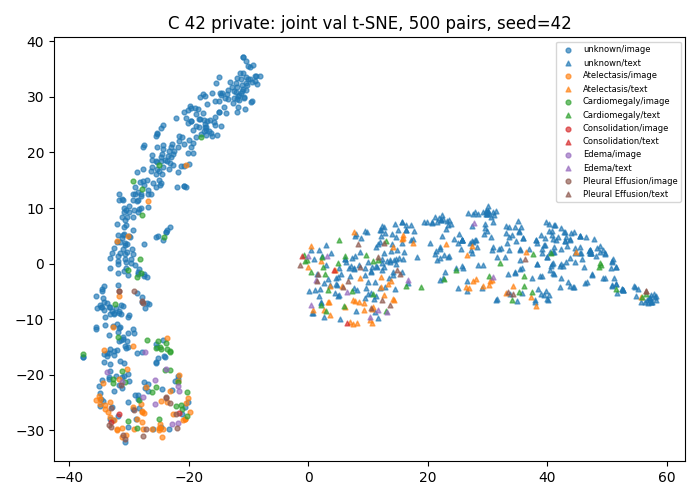

The file beside this chart, header and first rows:
study_id, modality, x, y, first_known_positive_class
54463996, image, -31.88, 5.129, -1
50654210, image, -30.74, -31.45, 4
51091306, image, -25.41, 13.69, -1
50238983, image, -15.29, 23.08, -1
55502216, image, -31.11, -22.42, -1
53140416, image, -13.77, 27.01, -1
52768607, image, -30.73, 3.349, -1
52588506, image, -14.17, 28.22, -1
50234779, image, -31.16, -20.38, -1
53493063, image, -31.75, -8.963, -1
50188291, image, -23.87, -14.29, 1
53298708, image, -22.37, -21.02, -1
56164431, image, -9.325, 35.7, -1
59729567, image, -28.96, -0.2737, -1
53305998, image, -32.55, -22.89, -1
51504625, image, -25.67, -20.97, 3
50657117, image, -25.03, -29.85, 0
53637293, image, -31.91, -0.0483, -1
52416806, image, -33.25, -24.82, 0
50929718, image, -21.67, -22.93, 3
50944240, image, -17.27, 25.18, -1
52231612, image, -33.15, -27.9, -1
59447854, image, -30.37, -13.96, -1
56935382, image, -19.31, 24.05, -1
54105263, image, -35.59, -11.75, -1
50711316, image, -32.86, -8.428, -1
51122219, image, -32.6, -8.964, -1
53101623, image, -31.87, 0.4438, -1
57639588, image, -27.93, 12.24, -1
56048922, image, -20.15, 27.64, -1
50588811, image, -33.23, -9.027, -1
54471191, image, -20.61, -25.75, -1
55351892, image, -17.68, 30.58, -1
50442260, image, -31.24, -21.21, 3
53789311, image, -30.34, 3.507, -1
50881381, image, -34.84, -25.2, 0
52184063, image, -31.07, 5.227, -1
57972960, image, -16.92, 28.73, -1
51699413, image, -20.16, -24.84, -1
54578441, image, -27.94, 12.46, -1
50164147, image, -24.59, -24.63, 0
52524203, image, -31.45, 1.858, -1
59656845, image, -18.85, 24.79, -1
52795577, image, -31.39, -21.74, 4
50284900, image, -33.13, -7.854, -1
50814392, image, -21.74, -28.59, 3
59555245, image, -23.12, 18.04, -1
53920553, image, -20.8, 17.54, -1
50251426, image, -24.25, 24.89, -1
56727055, image, -17.17, 23.94, -1
53457595, image, -17.54, 27, -1
55095694, image, -28.45, -1.887, -1
55616344, image, -35.53, -5.822, -1
51723581, image, -15.63, 29.26, -1
51477487, image, -19.76, 28.43, -1
55955751, image, -27.65, 14.86, -1
52400358, image, -19.63, 27.95, -1
51233470, image, -29.38, -14.82, 0
50229298, image, -31.73, 11.39, -1
55360294, image, -10.44, 31.3, -1
... 940 more rows
